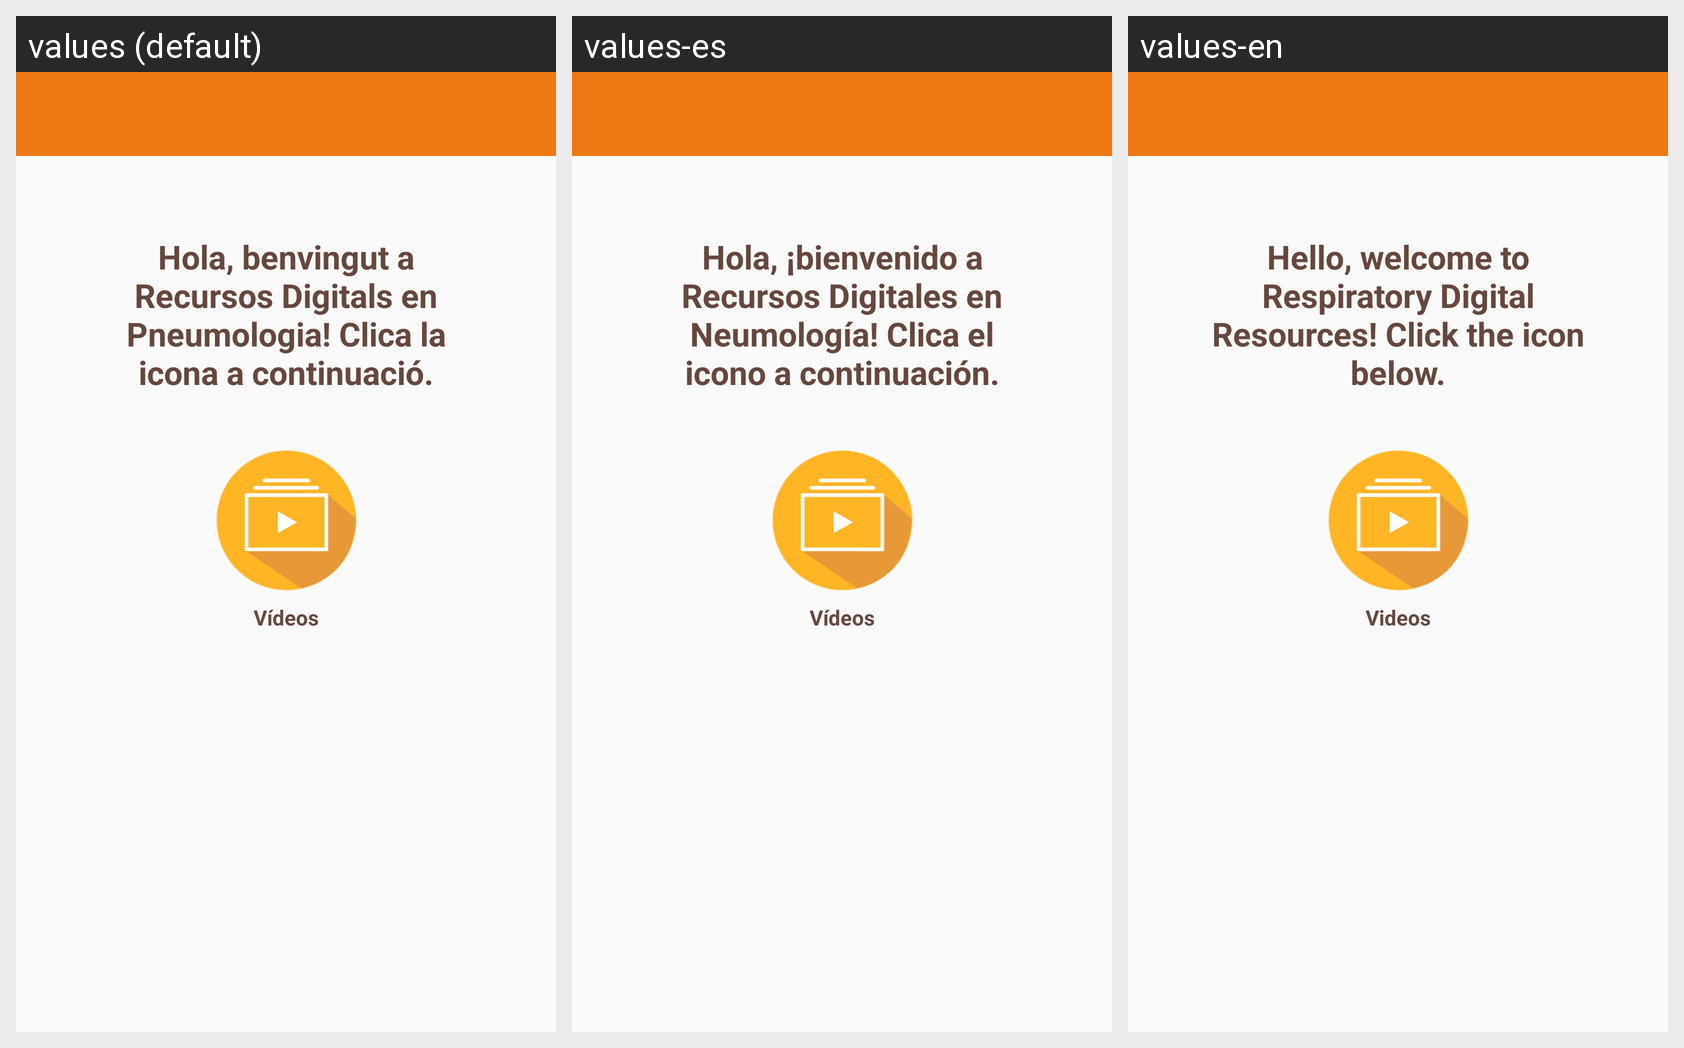

Locale-by-locale string values for the Android screen shown in this grid:
Android screen res/layout/activity_main_pacient.xml rendered under 3 locales, left to right: values (default), values-es, values-en. Device: Nexus 5 (rendered at 1080×1920; each locale shown at half size, 540×960, under a caption strip naming it); theme AppThemeNoActionBar.
Strings drawn on this screen, with the default value and each locale's value (text and hints the layout hard-codes, and strings that could not be matched under every locale, appear in the picture but are not listed):

btnVideo
  values: Vídeos
  values-es: Vídeos
  values-en: Videos

benvingut
  values: Hola, benvingut a Recursos Digitals en Pneumologia! Clica la icona a continuació.
  values-es: Hola, ¡bienvenido a Recursos Digitales en Neumología! Clica el icono a continuación.
  values-en: Hello, welcome to Respiratory Digital Resources! Click the icon below.
